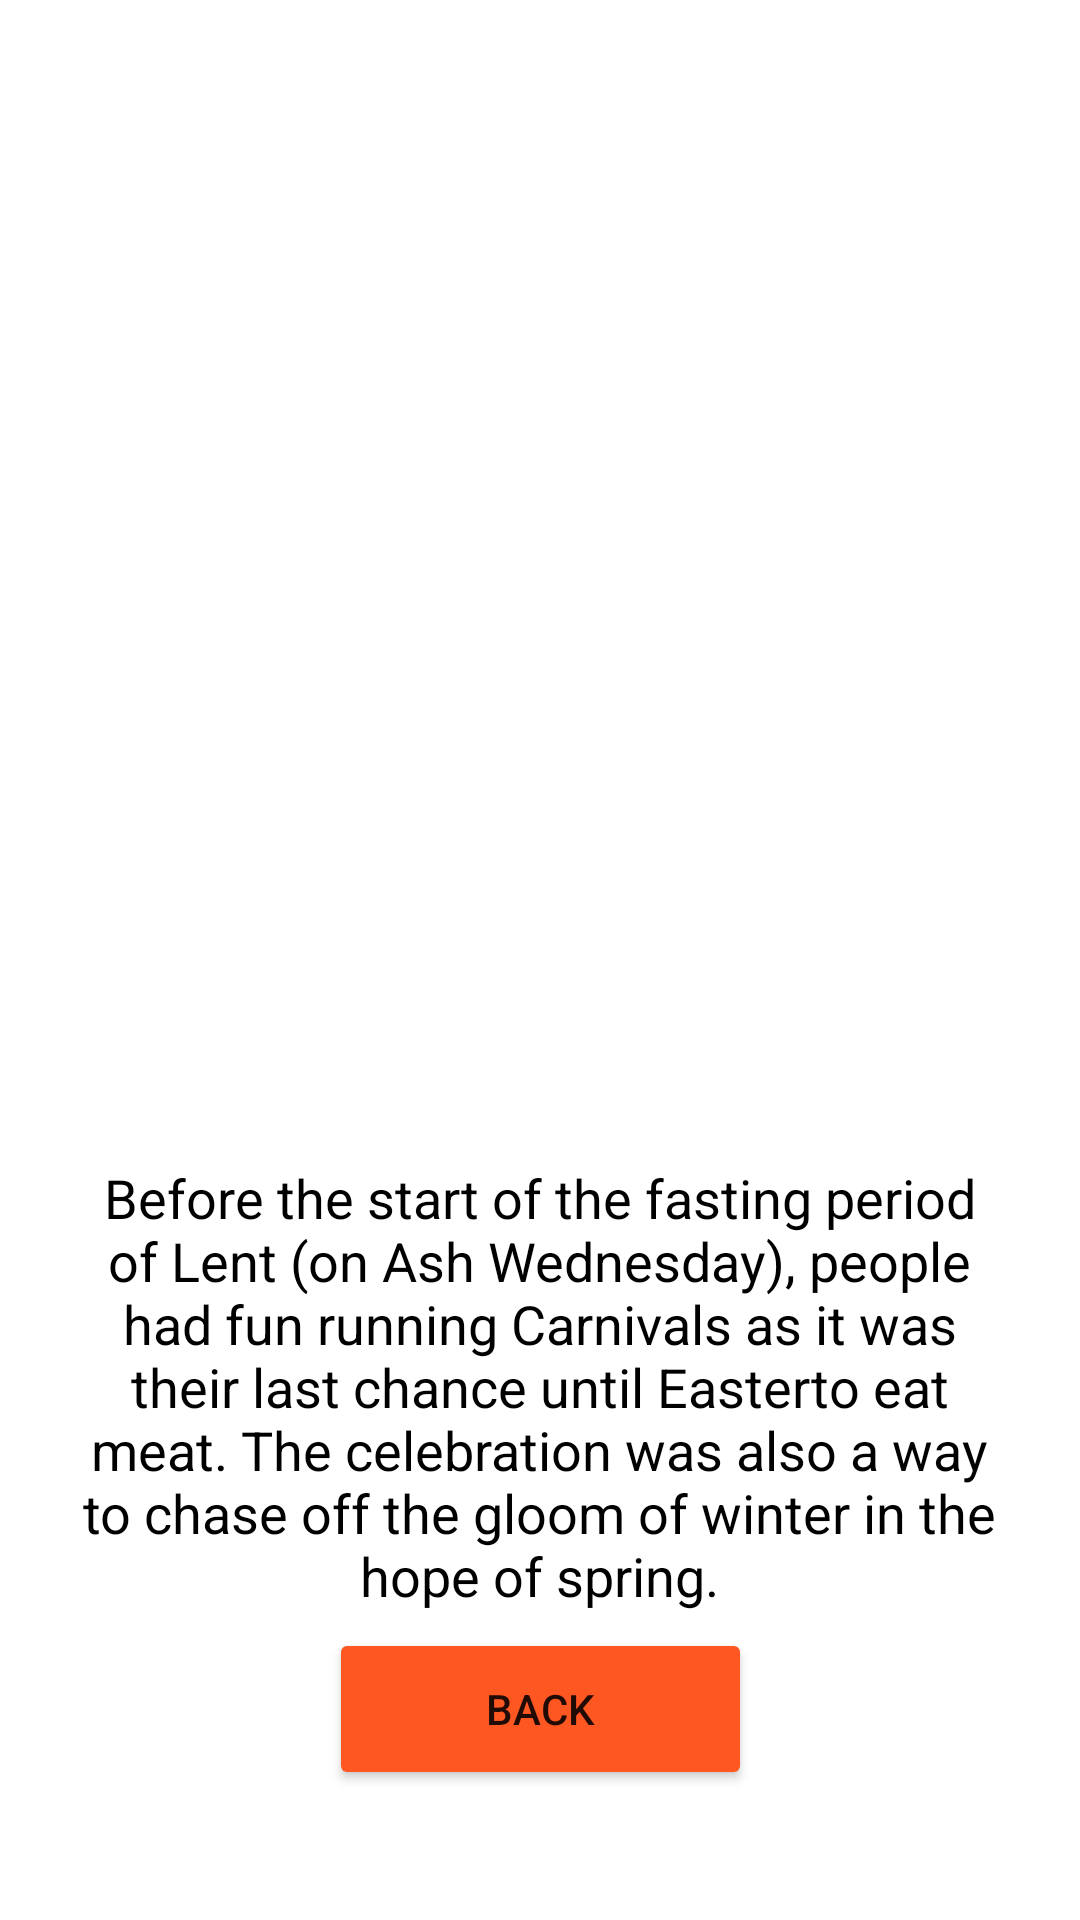

This screen was rendered from an Android layout file. Write that file and the resources it references.
<!-- AndroidManifest.xml: application theme Theme.Lab_02_animation -->
<!-- res/layout/activity_detail_lavender.xml -->
<?xml version="1.0" encoding="utf-8"?>
<androidx.constraintlayout.widget.ConstraintLayout xmlns:android="http://schemas.android.com/apk/res/android"
    xmlns:app="http://schemas.android.com/apk/res-auto"
    xmlns:tools="http://schemas.android.com/tools"
    android:layout_width="match_parent"
    android:layout_height="match_parent"
    tools:context=".detail_lavender">

    <TextView
        android:id="@+id/textView"
        android:layout_width="314dp"
        android:layout_height="213dp"
        android:layout_marginTop="32dp"
        android:gravity="center_horizontal"
        android:text="Before the start of the fasting period of Lent (on Ash Wednesday), people had fun running Carnivals as it was their last chance until Easterto eat meat. The celebration was also a way to chase off the gloom of winter in the hope of spring."
        android:textColor="#000000"
        android:textSize="18sp"
        app:layout_constraintEnd_toEndOf="parent"
        app:layout_constraintHorizontal_bias="0.494"
        app:layout_constraintStart_toStartOf="parent"
        app:layout_constraintTop_toBottomOf="@+id/imageView" />

    <ImageView
        android:id="@+id/imageView"
        android:layout_width="278dp"
        android:layout_height="303dp"
        android:layout_marginTop="52dp"
        app:layout_constraintEnd_toEndOf="parent"
        app:layout_constraintHorizontal_bias="0.496"
        app:layout_constraintStart_toStartOf="parent"
        app:layout_constraintTop_toTopOf="parent"
        app:srcCompat="@drawable/bg_flower_1" />

    <Button
        android:id="@+id/bt_back"
        android:layout_width="141dp"
        android:layout_height="54dp"
        android:backgroundTint="#FF5722"
        android:text="BACK"
        app:layout_constraintBottom_toBottomOf="parent"
        app:layout_constraintEnd_toEndOf="parent"
        app:layout_constraintStart_toStartOf="parent"
        app:layout_constraintTop_toTopOf="parent"
        app:layout_constraintVertical_bias="0.926" />
</androidx.constraintlayout.widget.ConstraintLayout>
<!-- resources referenced by this layout -->
<resources>
  <style name="Theme.Lab_02_animation" parent="Theme.MaterialComponents.DayNight.DarkActionBar">
          
          <item name="colorPrimary">@color/purple_500</item>
          <item name="colorPrimaryVariant">@color/purple_700</item>
          <item name="colorOnPrimary">@color/white</item>
          
          <item name="colorSecondary">@color/teal_200</item>
          <item name="colorSecondaryVariant">@color/teal_700</item>
          <item name="colorOnSecondary">@color/black</item>
          
          <item name="android:statusBarColor" tools:targetApi="l">?attr/colorPrimaryVariant</item>
          
      </style>
  <!-- not gathered from this repository: default colours our renderer supplied (Android Studio template values) -->
  <color name="purple_500">#FF6200EE</color>
  <color name="purple_700">#FF3700B3</color>
  <color name="teal_200">#FF03DAC5</color>
  <color name="teal_700">#FF018786</color>
  <color name="black">#FF000000</color>
  <color name="white">#FFFFFFFF</color>
</resources>
